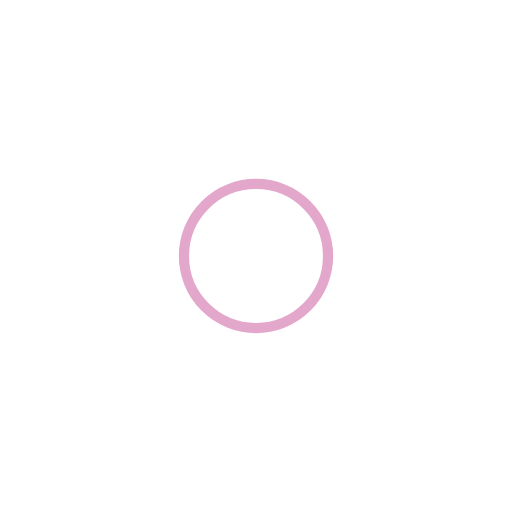
t = 0.00 s
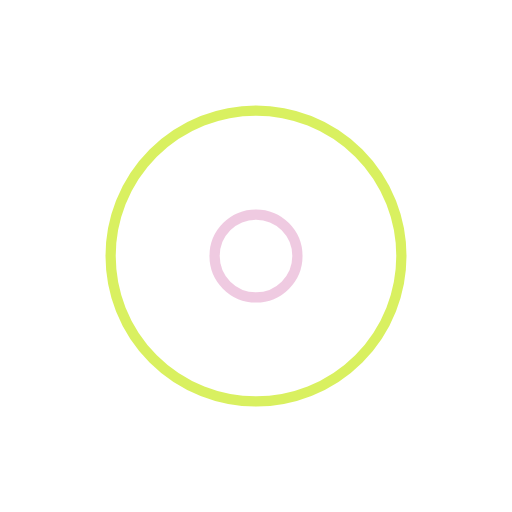
t = 0.42 s
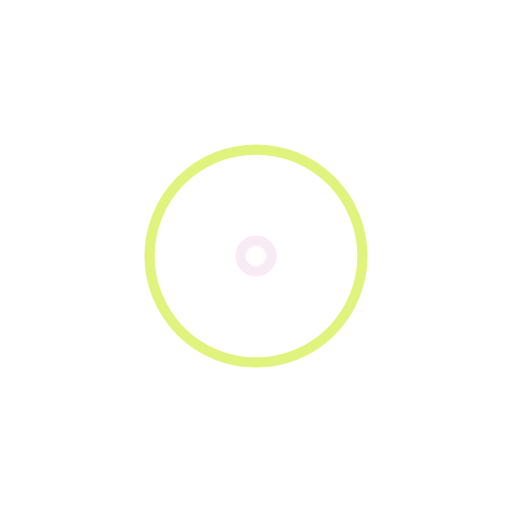
t = 0.83 s
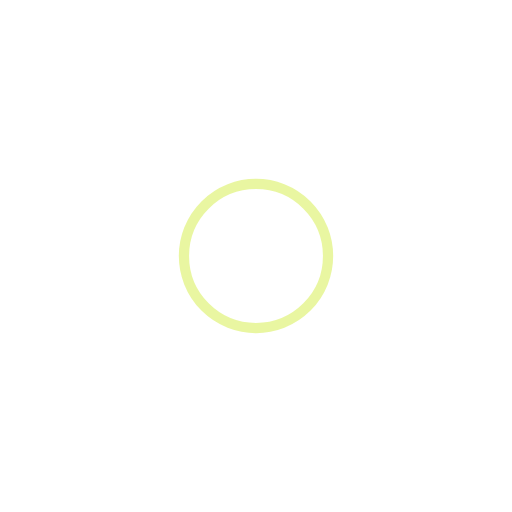
t = 1.25 s
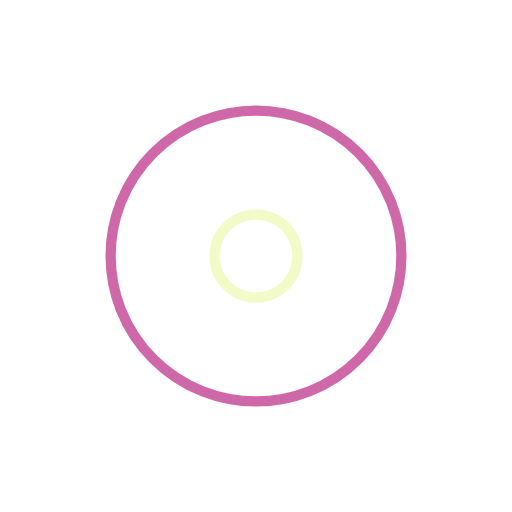
t = 1.67 s
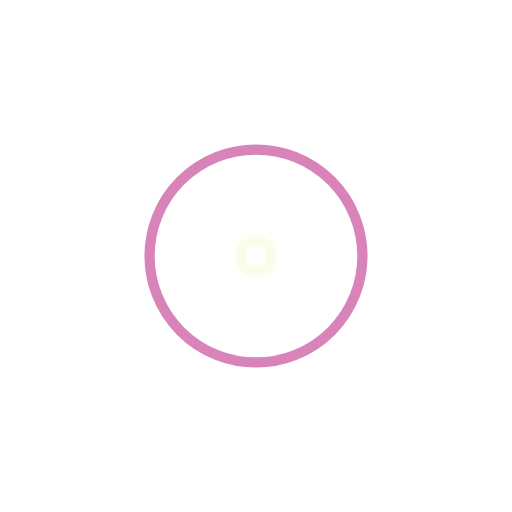
t = 2.08 s

The animated SVG that drew these frames (rendered in a browser with its animation timeline set to each time). Animation: 4 SMIL elements (animate=4); one cycle of 2.50 s, repeats indefinitely.

<?xml version="1.0" encoding="utf-8"?>
<svg xmlns="http://www.w3.org/2000/svg" style="margin: auto; background: rgba(241, 242, 243, 0); display: block; shape-rendering: auto;" width="200px" height="200px" viewBox="0 0 100 100" preserveAspectRatio="xMidYMid">
<circle cx="50" cy="50" r="0" fill="none" stroke="#d8f05b" stroke-width="2">
  <animate attributeName="r" repeatCount="indefinite" dur="2.5s" values="40;0" keyTimes="0;1" keySplines="0 0.2 0.8 1" calcMode="spline" begin="0s"/>
  <animate attributeName="opacity" repeatCount="indefinite" dur="2.5s" values="0;1;0" keyTimes="0;0.1;1" keySplines="0.2 0 0.8 1;0.2 0 0.8 1" calcMode="spline" begin="0s"/>
</circle><circle cx="50" cy="50" r="0" fill="none" stroke="#ce64a6" stroke-width="2">
  <animate attributeName="r" repeatCount="indefinite" dur="2.5s" values="40;0" keyTimes="0;1" keySplines="0 0.2 0.8 1" calcMode="spline" begin="-1.25s"/>
  <animate attributeName="opacity" repeatCount="indefinite" dur="2.5s" values="0;1;0" keyTimes="0;0.1;1" keySplines="0.2 0 0.8 1;0.2 0 0.8 1" calcMode="spline" begin="-1.25s"/>
</circle>
</svg>
